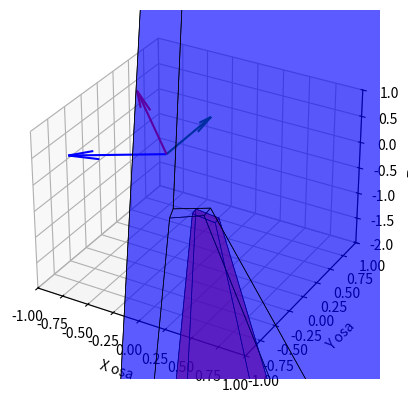

The matplotlib source for this figure:
import numpy as np
import numpy.linalg as LA
import matplotlib.pyplot as plt
from mpl_toolkits.mplot3d.art3d import Poly3DCollection

p1l = [1195, 605]
p2l = [867, 1039]
p3l = [512, 782]
p4l = [871, 452]
p5l = [1235, 446]
p6l = [874, 896]
p7l = [462, 622]
p8l = [875, 306]
p9l = [1136, 519]
p10l = [708, 705]
p11l = [599, 547]
p12l = [998, 398]
p13l = [1152, 424]
p14l = [700, 607]
p15l = [589, 463]
p16l = [1009, 305]

p1r = [822, 908]
p2r = [447, 574]
p3r = [692, 381]
p4r = [1058, 652]
p5r = [840, 819]
p6r = [406, 448]
p7r = [690, 252]
p8r = [1109, 534]
p9r = [729, 685]
p10r = [572, 373]
p11r = [745, 319]
p12r = [925, 617]
p13r = [732, 620]
p14r = [566, 295]
p15r = [742, 245]
p16r = [934, 543]

left = [p1l, p2l, p3l, p4l, p5l, p6l, p7l, p8l, p9l, p10l, p11l, p12l, p13l, p14l, p15l, p16l]
right = [p1r, p2r, p3r, p4r, p5r, p6r, p7r, p8r, p9r, p10r, p11r, p12r, p13r, p14r, p15r, p16r]

# image: 1600 x 1200

def fix_coords(point):
    return [1600 - point[0], point[1], 1]

left_fixed = list(map(fix_coords, left))
right_fixed = list(map(fix_coords, right))

# Odredjivanje fundamentalne matrice F
def equation(left_point, right_point):
    return [a * b for a in left_point for b in right_point]

matrix_form = [equation(left, right) for left, right in zip(left_fixed, right_fixed)]
U, D, V = LA.svd(matrix_form)
F = np.array(V[-1])
FF = F.reshape(3, 3).T
print('Fundamentalna matrica FF: \n', FF)
print()

# Odredjivanje epipolova
UU, DD, VV = LA.svd(FF)
e1 = np.array(VV[-1])
e1 = e1 * (1 / e1[-1])

e2 = np.array(UU.T[-1])
e2 = e2 * (1 / e2[-1])

# "Popravka" fundamentalne matrice
DD = np.diag(DD)
DD1 = np.diag([1, 1, 0])
DD1 = DD1 @ DD
FF1 = (UU @ DD1) @ VV
print('"Popravka" fundamentalne matrice FF1: \n', FF1)
print()

# Odredjivanje osnovne matrice E
K1 = np.array([
    [1300,    0, 800],
    [   0, 1300, 600],
    [   0,    0,   1]
])
K2 = K1

EE = (K2.T @ FF1) @ K1
print('Osnovna matrica EE: \n', EE)
print()

# Dekompozicija osnovne matrice E
Q0 = np.array([[0, -1, 0], [1, 0, 0], [0, 0, 1]])
E0 = np.array([[0, 1, 0], [-1, 0, 0], [0, 0, 0]])

U, SS, V = LA.svd(-EE)

EC = (U @ E0) @ U.T
AA = (U @ Q0.T) @ V

print('Matrica EC: \n', EC)
print()
print('Matrica AA: \n', AA)
print()

# Matrice kamera (u koordinatnom sistemu druge kamere)
CC = [EC[2, 1], EC[0, 2], EC[1, 0]]

CC1 = -AA.T @ CC

T1 = np.vstack(((K1 @ AA.T).T, K1 @ CC1)).T
T2 = np.hstack((K1, np.zeros((K1.shape[0], 1))))

print('Matrica prve kamere T1: \n', T1)
print()
print('Matrica druge kamere T2: \n', T2)
print()

def equations(T1, T2, m1, m2):
    return np.array([
         m1[1]*T1[2] - m1[2]*T1[1],
        -m1[0]*T1[2] + m1[2]*T1[0],
         m2[1]*T2[2] - m2[2]*T2[1],
        -m2[0]*T2[2] + m2[2]*T2[0]
    ])

def to_affine(mat):
    return mat[:-1] / mat[-1]

def triangulate(T1, T2, m1, m2):
    linear_system = equations(T1, T2, m1, m2)
    _, _, V = LA.svd(linear_system)
    M = to_affine(np.array(V[-1]))
    return M

points3D = [triangulate(T1, T2, m1, m2) for m1, m2 in zip(left_fixed, right_fixed)]

print('3D koordinate: ')
for point in points3D:
    print(point)


sides_cube_1 = [
    [points3D[0], points3D[1], points3D[2], points3D[3]],
    [points3D[4], points3D[5], points3D[6], points3D[7]],
    [points3D[0], points3D[1], points3D[5], points3D[4]],
    [points3D[3], points3D[2], points3D[6], points3D[7]],
    [points3D[1], points3D[2], points3D[6], points3D[5]],
    [points3D[0], points3D[3], points3D[7], points3D[4]]
]

sides_cube_2 = [
    [points3D[8], points3D[9], points3D[10], points3D[11]],
    [points3D[12], points3D[13], points3D[14], points3D[15]],
    [points3D[8], points3D[9], points3D[13], points3D[12]],
    [points3D[11], points3D[10], points3D[14], points3D[15]],
    [points3D[9], points3D[10], points3D[14], points3D[13]],
    [points3D[8], points3D[11], points3D[15], points3D[12]]
]

x_axis_camera = AA.T[0]
y_axis_camera = AA.T[1]
z_axis_camera = AA.T[2]

figure = plt.figure()
axes = figure.add_subplot(111, projection='3d')
axes.add_collection3d(Poly3DCollection(sides_cube_1, facecolors='blue', linewidths=0.5, edgecolors='black', alpha=0.4))
axes.add_collection3d(Poly3DCollection(sides_cube_2, facecolors='red', linewidths=0.5, edgecolors='black', alpha=0.4))

axes.quiver(*CC, *x_axis_camera, color = 'blue')
axes.quiver(*CC, *y_axis_camera, color = 'green')
axes.quiver(*CC, *z_axis_camera, color = 'red')

axes.set_xlabel('X osa')
axes.set_ylabel('Y osa')
axes.set_zlabel('Z osa')

axes.set_xlim([-1, 1])
axes.set_ylim([-1, 1])
axes.set_zlim([-2, 1])

plt.show()
